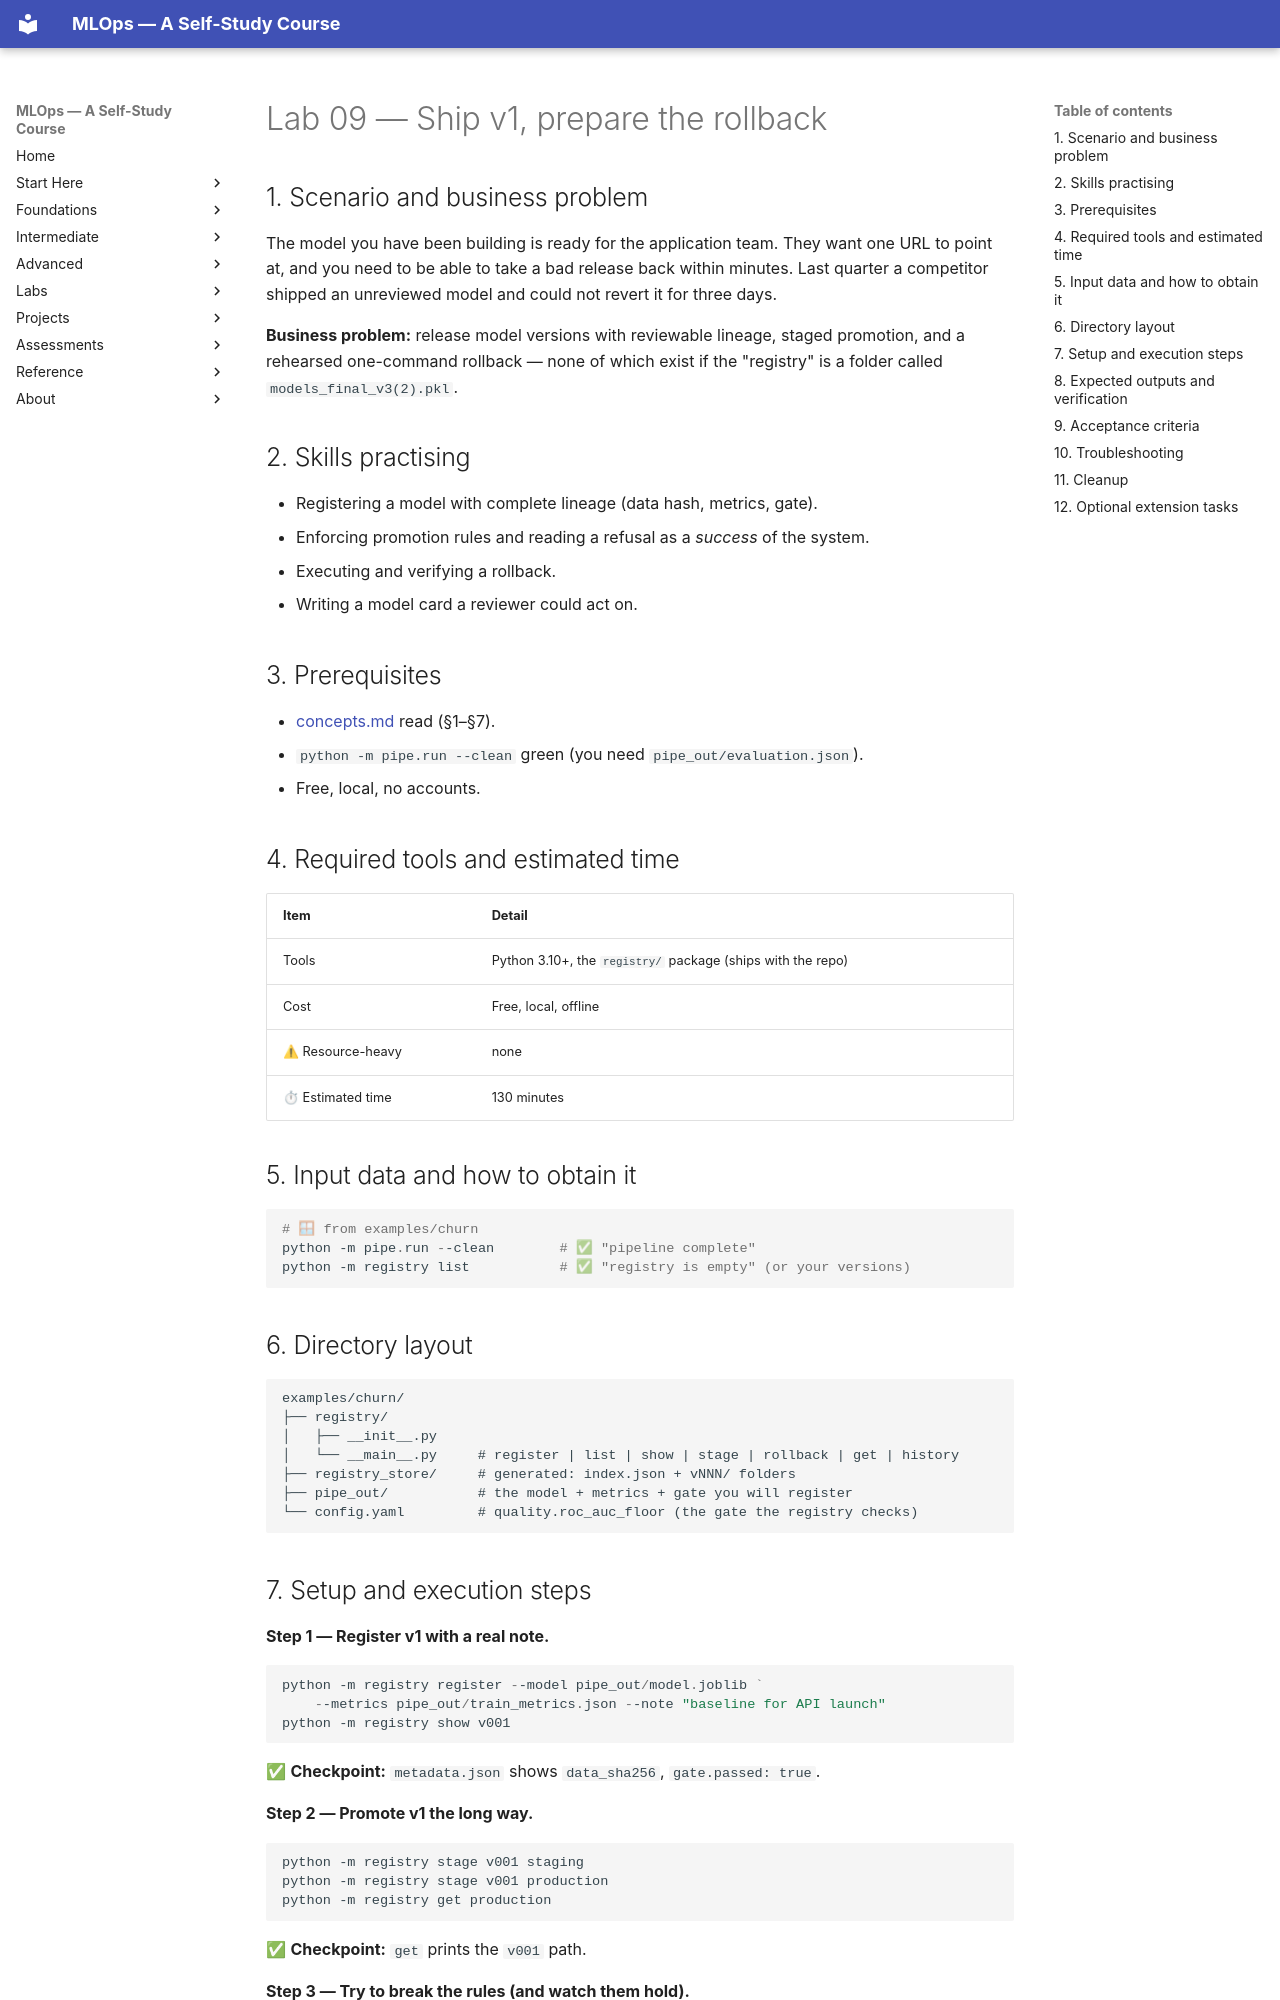

repository: nadeem-majeedch/MLOps2026 · page: modules/09-model-artifacts-registry/lab/index.html · generator: mkdocs

# Lab 09 — Ship v1, prepare the rollback

## 1. Scenario and business problem

The model you have been building is ready for the application team. They want
one URL to point at, and you need to be able to take a bad release back within
minutes. Last quarter a competitor shipped an unreviewed model and could not
revert it for three days.

**Business problem:** release model versions with reviewable lineage, staged
promotion, and a rehearsed one-command rollback — none of which exist if the
"registry" is a folder called `models_final_v3(2).pkl`.

## 2. Skills practising

- Registering a model with complete lineage (data hash, metrics, gate).
- Enforcing promotion rules and reading a refusal as a *success* of the system.
- Executing and verifying a rollback.
- Writing a model card a reviewer could act on.

## 3. Prerequisites

- [concepts.md](concepts.md) read (§1–§7).
- `python -m pipe.run --clean` green (you need `pipe_out/evaluation.json`).
- Free, local, no accounts.

## 4. Required tools and estimated time

| Item | Detail |
|---|---|
| Tools | Python 3.10+, the `registry/` package (ships with the repo) |
| Cost | Free, local, offline |
| ⚠ Resource-heavy | none |
| ⏱ Estimated time | 130 minutes |

## 5. Input data and how to obtain it

```powershell
# 🪟 from examples/churn
python -m pipe.run --clean        # ✅ "pipeline complete"
python -m registry list           # ✅ "registry is empty" (or your versions)
```

## 6. Directory layout

```
examples/churn/
├── registry/
│   ├── __init__.py
│   └── __main__.py     # register | list | show | stage | rollback | get | history
├── registry_store/     # generated: index.json + vNNN/ folders
├── pipe_out/           # the model + metrics + gate you will register
└── config.yaml         # quality.roc_auc_floor (the gate the registry checks)
```
